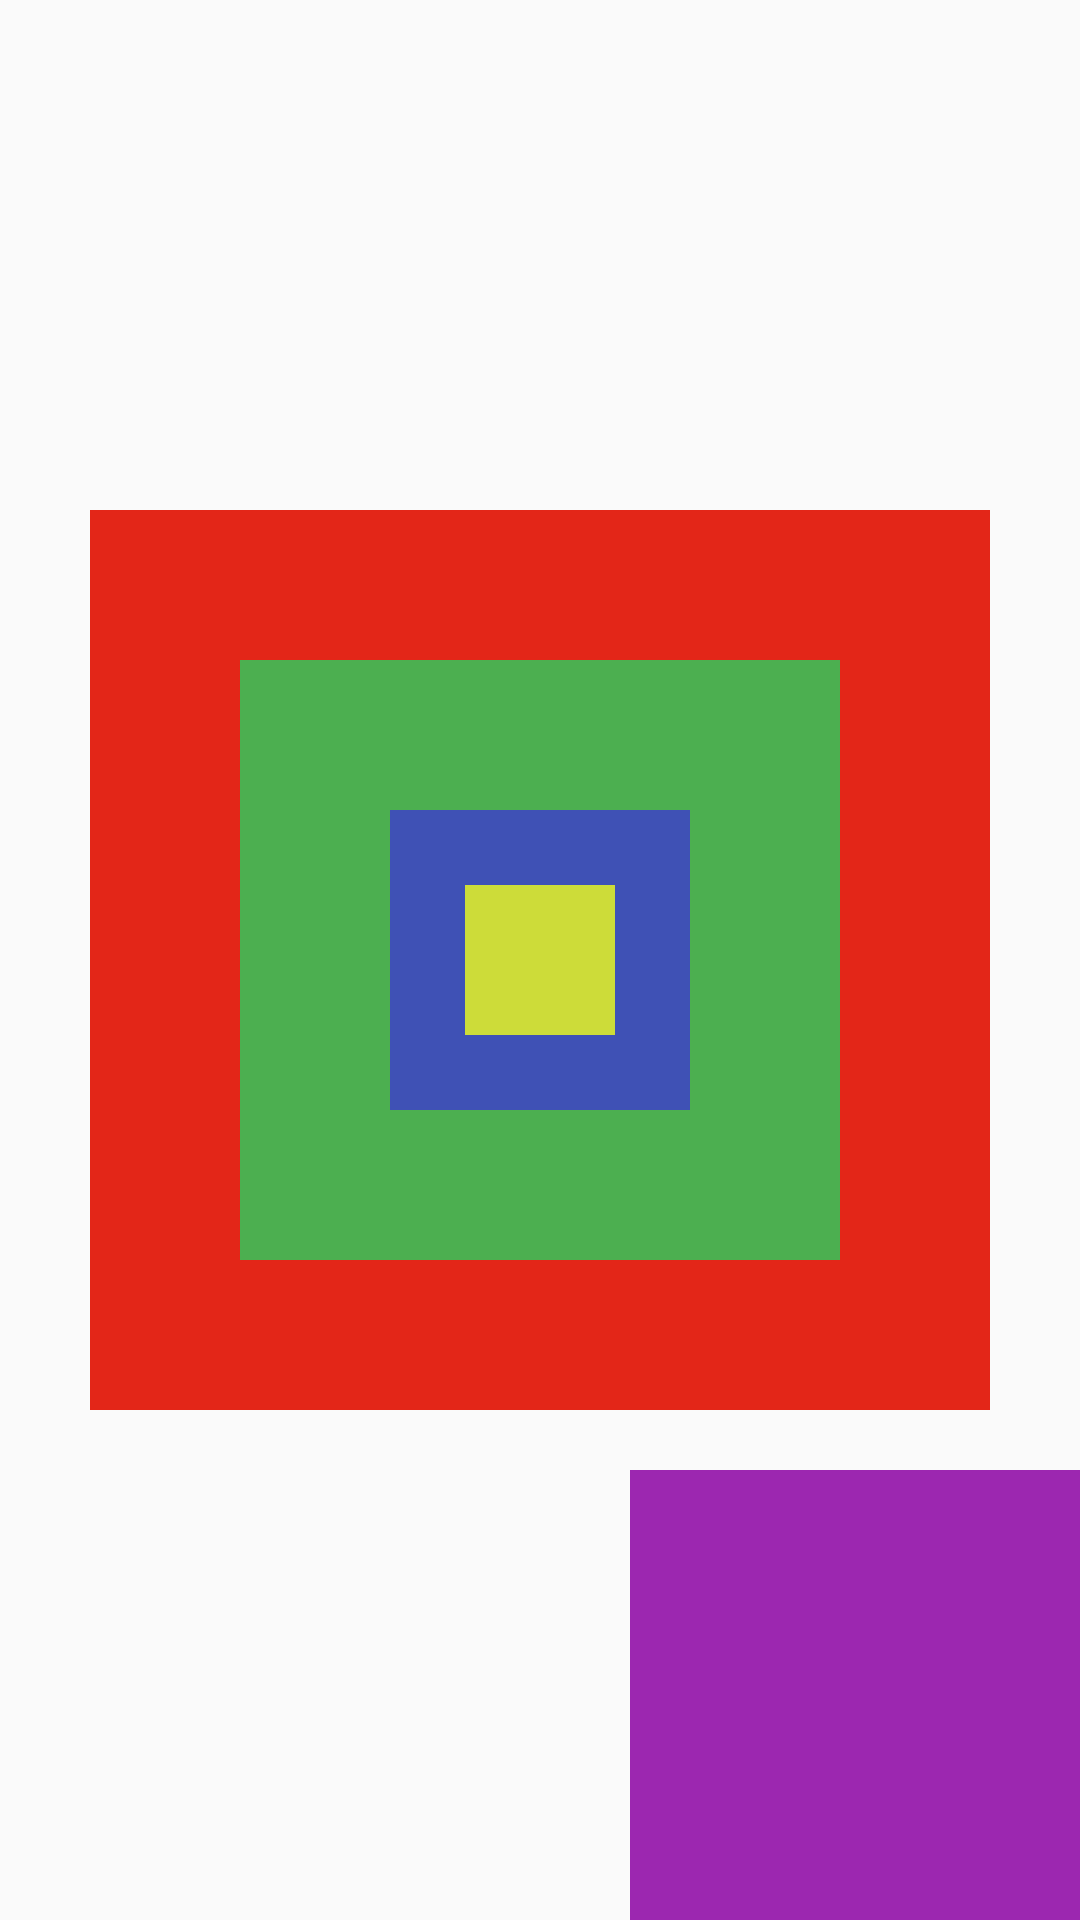

Layout XML and referenced resources for this Android screen:
<!-- AndroidManifest.xml: application theme Theme.MBKMSample -->
<!-- res/layout/layout_frame.xml -->
<?xml version="1.0" encoding="utf-8"?>
<FrameLayout
    xmlns:android="http://schemas.android.com/apk/res/android"
    android:layout_width="match_parent"
    android:layout_height="match_parent">

    <View
        android:layout_width="300dp"
        android:layout_height="300dp"
        android:layout_gravity="center"
        android:background="#E32618"/>

    <View
        android:layout_width="200dp"
        android:layout_height="200dp"
        android:layout_gravity="center"
        android:background="#4CAF50"/>

    <View
        android:layout_width="100dp"
        android:layout_height="100dp"
        android:layout_gravity="center"
        android:background="#3F51B5"/>

    <View
        android:layout_width="50dp"
        android:layout_height="50dp"
        android:layout_gravity="center"
        android:background="#CDDC39"/>

    <View
        android:layout_width="150dp"
        android:layout_height="150dp"
        android:layout_gravity="bottom|end"
        android:background="#9C27B0"/>

</FrameLayout>
<!-- resources referenced by this layout -->
<resources>
  <style name="Theme.MBKMSample" parent="android:Theme.Material.Light.NoActionBar" />
</resources>
